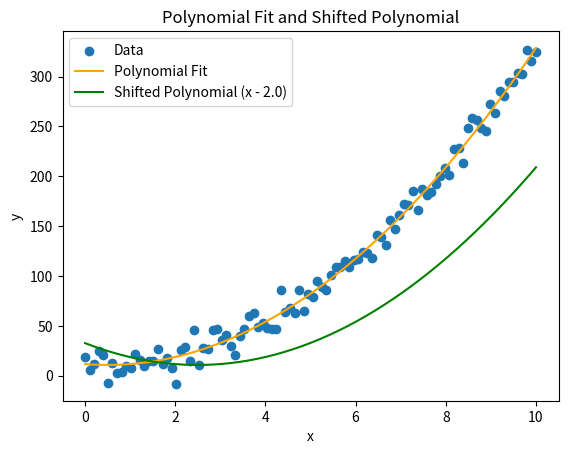

Here is the Python script that generated this plot:
import numpy as np
import matplotlib.pyplot as plt
from numpy.polynomial.polynomial import Polynomial

# Generate synthetic data
np.random.seed(0)
x_data = np.linspace(0, 10, 100)
y_data = 3 * x_data**2 + 2 * x_data + 1 + 10 * np.random.normal(size=len(x_data))

# Perform a polynomial fit (degree 2 in this case)
degree = 2
coeffs = np.polyfit(x_data, y_data, degree)

# Create a Polynomial object for easy manipulation
poly = Polynomial(coeffs[::-1])  # np.polyfit returns coefficients in reverse order

# Define the shift
x_shift = 2.0

# Shift the polynomial
def shifted_polynomial(x, poly, shift):
    return poly(x - shift)

# Plot the original data and the polynomial fit
x_fit = np.linspace(0, 10, 200)
y_fit = poly(x_fit)
y_fit_shifted = shifted_polynomial(x_fit, poly, x_shift)

plt.scatter(x_data, y_data, label='Data')
plt.plot(x_fit, y_fit, label='Polynomial Fit', color='orange')
plt.plot(x_fit, y_fit_shifted, label=f'Shifted Polynomial (x - {x_shift})', color='green')
plt.legend()
plt.xlabel('x')
plt.ylabel('y')
plt.title('Polynomial Fit and Shifted Polynomial')
plt.show()

print("Original polynomial coefficients:", coeffs)
